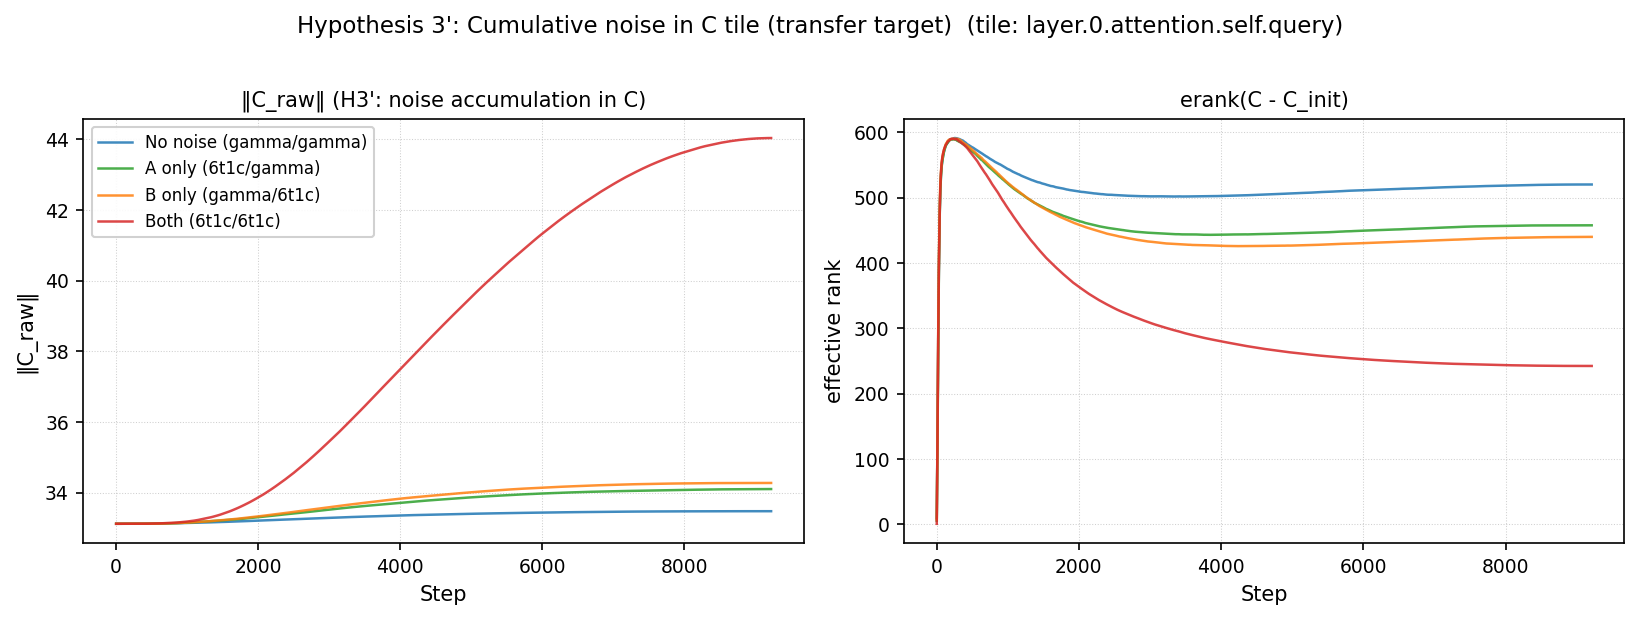

Source data for this figure (header and first rows):
condition, step, norm_C_raw, erank_C_delta
no_noise, 1, 33.12, 
no_noise, 2, 33.12, 9.701
no_noise, 3, 33.12, 
no_noise, 4, 33.12, 
no_noise, 5, 33.12, 
no_noise, 6, 33.12, 
no_noise, 7, 33.12, 
no_noise, 8, 33.12, 
no_noise, 9, 33.12, 
no_noise, 10, 33.12, 
no_noise, 11, 33.12, 
no_noise, 12, 33.12, 131.5
no_noise, 13, 33.12, 
no_noise, 14, 33.12, 
no_noise, 15, 33.12, 
no_noise, 16, 33.12, 
no_noise, 17, 33.12, 
no_noise, 18, 33.12, 
no_noise, 19, 33.12, 
no_noise, 20, 33.12, 
no_noise, 21, 33.12, 
no_noise, 22, 33.12, 282.6
no_noise, 23, 33.12, 
no_noise, 24, 33.12, 
no_noise, 25, 33.12, 
no_noise, 26, 33.12, 
no_noise, 27, 33.12, 
no_noise, 28, 33.12, 
no_noise, 29, 33.12, 
no_noise, 30, 33.12, 
no_noise, 31, 33.12, 
no_noise, 32, 33.12, 393.5
no_noise, 33, 33.12, 
no_noise, 34, 33.12, 
no_noise, 35, 33.12, 
no_noise, 36, 33.12, 
no_noise, 37, 33.12, 
no_noise, 38, 33.12, 
no_noise, 39, 33.12, 
no_noise, 40, 33.12, 
no_noise, 41, 33.12, 
no_noise, 42, 33.12, 472.7
no_noise, 43, 33.12, 
no_noise, 44, 33.12, 
no_noise, 45, 33.12, 
no_noise, 46, 33.12, 
no_noise, 47, 33.12, 
no_noise, 48, 33.12, 
no_noise, 49, 33.12, 
no_noise, 50, 33.12, 
no_noise, 51, 33.12, 
no_noise, 52, 33.12, 511.1
no_noise, 53, 33.12, 
no_noise, 54, 33.12, 
no_noise, 55, 33.12, 
no_noise, 56, 33.12, 
no_noise, 57, 33.12, 
no_noise, 58, 33.12, 
no_noise, 59, 33.12, 
no_noise, 60, 33.12, 
... 36,820 more rows
